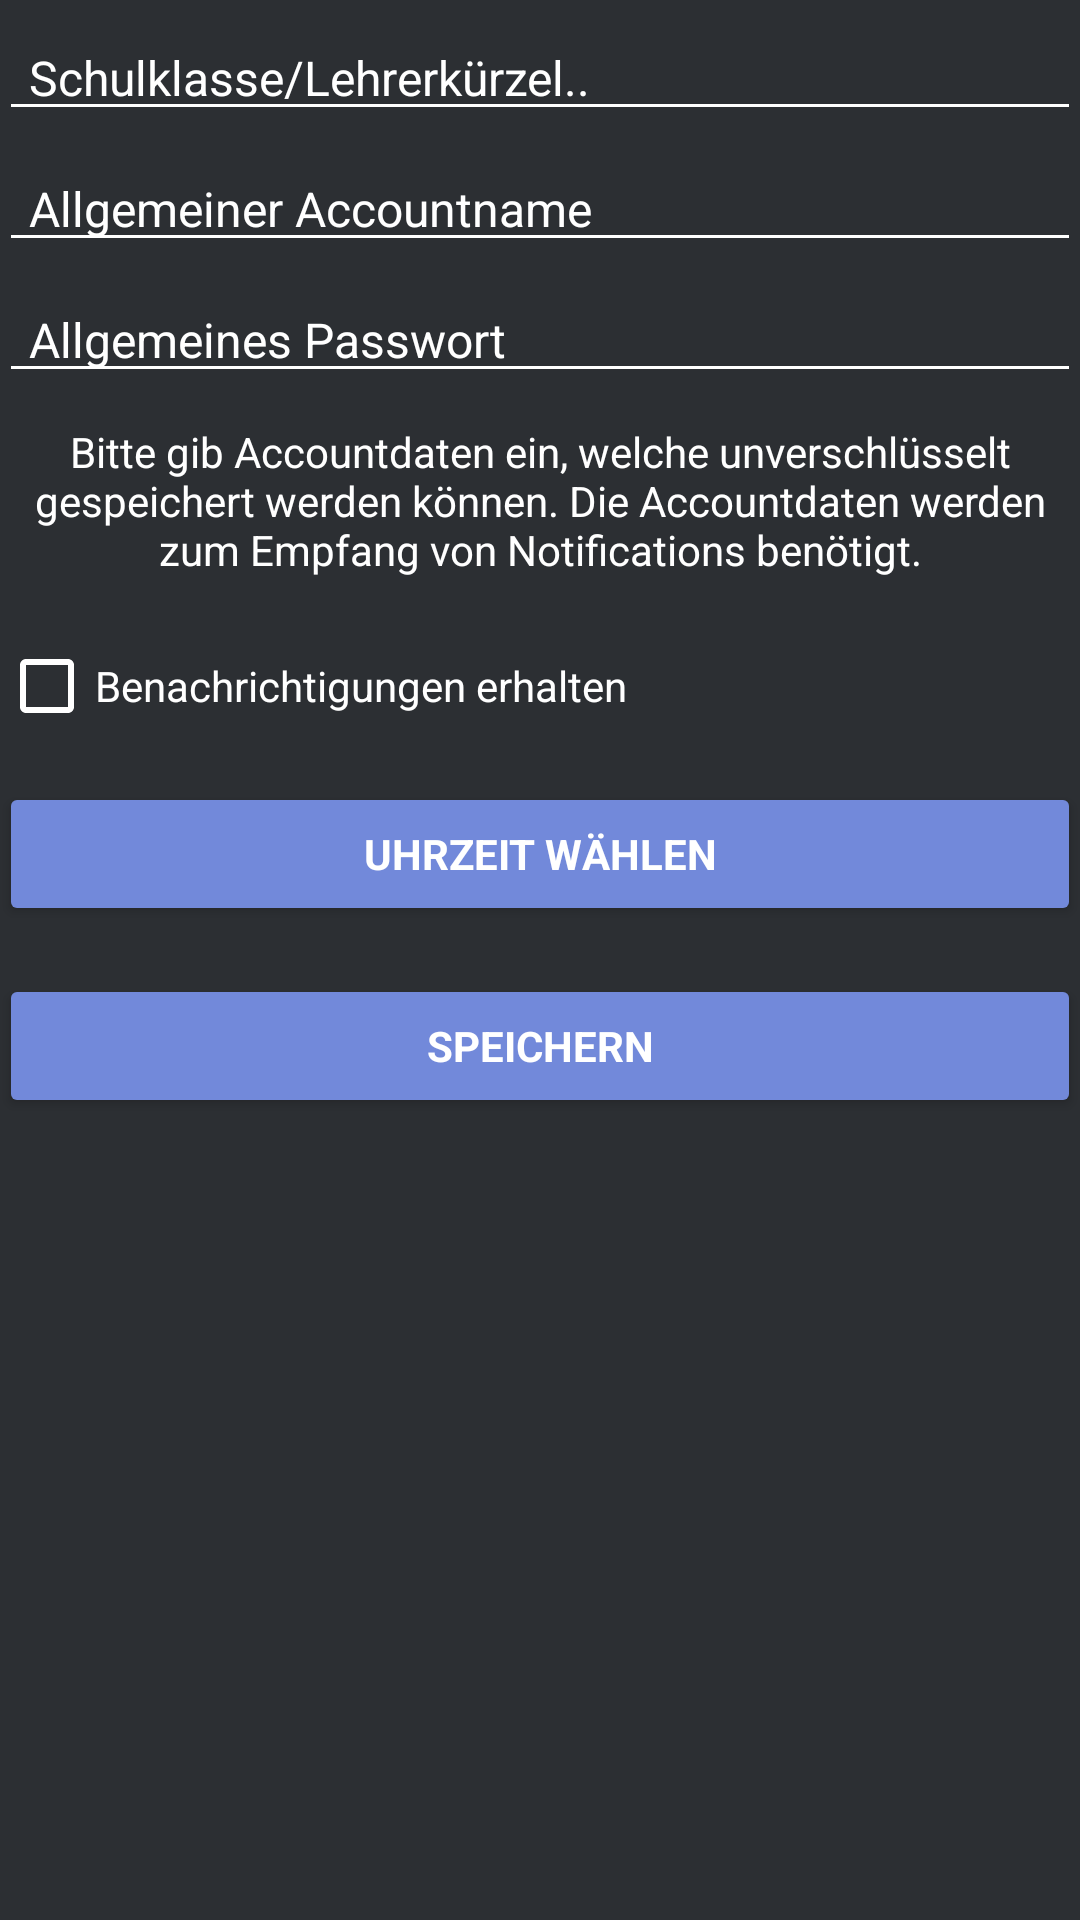

Produce the Android XML layout that renders to this screen, including the resource entries it uses.
<!-- AndroidManifest.xml: application theme MainTheme -->
<!-- res/layout/settings_activity.xml -->
<?xml version="1.0" encoding="utf-8"?>
<LinearLayout xmlns:android="http://schemas.android.com/apk/res/android"
    xmlns:tools="http://schemas.android.com/tools"
    android:id="@+id/settings_activity"
    android:layout_width="match_parent"
    android:layout_height="match_parent"
    android:gravity="center_horizontal"
    android:orientation="vertical"
    android:background="@color/colorDark"
    android:paddingLeft="@dimen/activity_horizontal_margin"
    android:paddingTop="@dimen/activity_vertical_margin"
    android:paddingRight="@dimen/activity_horizontal_margin"
    android:paddingBottom="@dimen/activity_vertical_margin"
    tools:context=".activities.SettingsActivity">

    <EditText
        android:id="@+id/school_class"
        android:layout_width="match_parent"
        android:layout_height="wrap_content"
        android:layout_marginTop="5dp"
        android:ems="10"
        android:hint="@string/shortage_hint"
        android:importantForAutofill="no"
        android:inputType="textPersonName"
        android:maxLength="4"
        android:maxLines="1"
        android:paddingStart="10dp"
        android:paddingEnd="10dp"
        android:textAlignment="textStart"
        android:textAppearance="@style/TextAppearance.AppCompat.Caption"
        android:textSize="16sp"
        android:textColor="@android:color/white"
        android:textColorHint="@android:color/white"
        android:backgroundTint="@android:color/white"/>

    <EditText
        android:id="@+id/notification_user"
        android:layout_width="match_parent"
        android:layout_height="wrap_content"
        android:layout_marginTop="5dp"
        android:ems="10"
        android:hint="@string/notification_username"
        android:importantForAutofill="no"
        android:inputType="textPersonName"
        android:maxLines="1"
        android:paddingStart="10dp"
        android:paddingEnd="10dp"
        android:textAlignment="textStart"
        android:textAppearance="@style/TextAppearance.AppCompat.Caption"
        android:textSize="16sp"
        android:textColor="@android:color/white"
        android:textColorHint="@android:color/white"
        android:backgroundTint="@android:color/white"/>

    <EditText
        android:id="@+id/notification_password"
        android:layout_width="match_parent"
        android:layout_height="wrap_content"
        android:layout_marginTop="5dp"
        android:ems="10"
        android:hint="@string/notification_password"
        android:importantForAutofill="no"
        android:inputType="textPassword"
        android:maxLines="1"
        android:paddingStart="10dp"
        android:paddingEnd="10dp"
        android:textAlignment="textStart"
        android:textAppearance="@style/TextAppearance.AppCompat.Caption"
        android:textSize="16sp"
        android:textColor="@android:color/white"
        android:textColorHint="@android:color/white"
        android:backgroundTint="@android:color/white"/>

    <TextView
        android:layout_width="match_parent"
        android:layout_height="wrap_content"
        android:paddingTop="10dp"
        android:paddingBottom="10dp"
        android:text="@string/notifications_hint"
        android:textAlignment="center"
        android:textColor="@android:color/white" />


    <CheckBox
        android:id="@+id/notifications"
        android:layout_width="match_parent"
        android:layout_height="wrap_content"
        android:layout_marginTop="10dp"
        android:text="@string/receive_notifications"
        android:textColor="@android:color/white"
        android:textColorHint="@android:color/white"
        android:backgroundTint="@android:color/white"
        android:buttonTint="@android:color/white"/>

    <Button
        android:id="@+id/time_picker"
        style="?android:textAppearanceSmall"
        android:layout_width="match_parent"
        android:layout_height="wrap_content"
        android:layout_marginTop="16dp"
        android:text="@string/choose_time"
        android:textStyle="bold"
        android:backgroundTint="@color/colorPrimary"
        android:textColor="@android:color/white" />

    <Button
        android:id="@+id/confirm_button"
        style="?android:textAppearanceSmall"
        android:layout_width="match_parent"
        android:layout_height="wrap_content"
        android:layout_marginTop="16dp"
        android:text="@string/button_save_settings"
        android:textStyle="bold"
        android:backgroundTint="@color/colorPrimary"
        android:textColor="@android:color/white" />
</LinearLayout>
<!-- resources referenced by this layout -->
<resources>
  <color name="colorDark">#2C2F33</color>
  <color name="colorPrimary">#7289DA</color>
  <string name="button_save_settings">Speichern</string>
  <string name="choose_time">Uhrzeit wählen</string>
  <string name="notification_password">Allgemeines Passwort</string>
  <string name="notification_username">Allgemeiner Accountname</string>
  <string name="notifications_hint">Bitte gib Accountdaten ein, welche unverschlüsselt gespeichert werden können. Die Accountdaten werden zum Empfang von Notifications benötigt.</string>
  <string name="receive_notifications">Benachrichtigungen erhalten</string>
  <string name="shortage_hint">Schulklasse/Lehrerkürzel..</string>
  <style name="MainTheme" parent="Theme.AppCompat.Light.DarkActionBar">
          <item name="colorPrimary">@color/colorPrimary</item>
          <item name="colorPrimaryDark">@color/colorPrimaryDark</item>
          <item name="colorAccent">@color/colorAccent</item>
      </style>
  <color name="colorPrimaryDark">#7289DA</color>
  <color name="colorAccent">#7289DA</color>
</resources>
